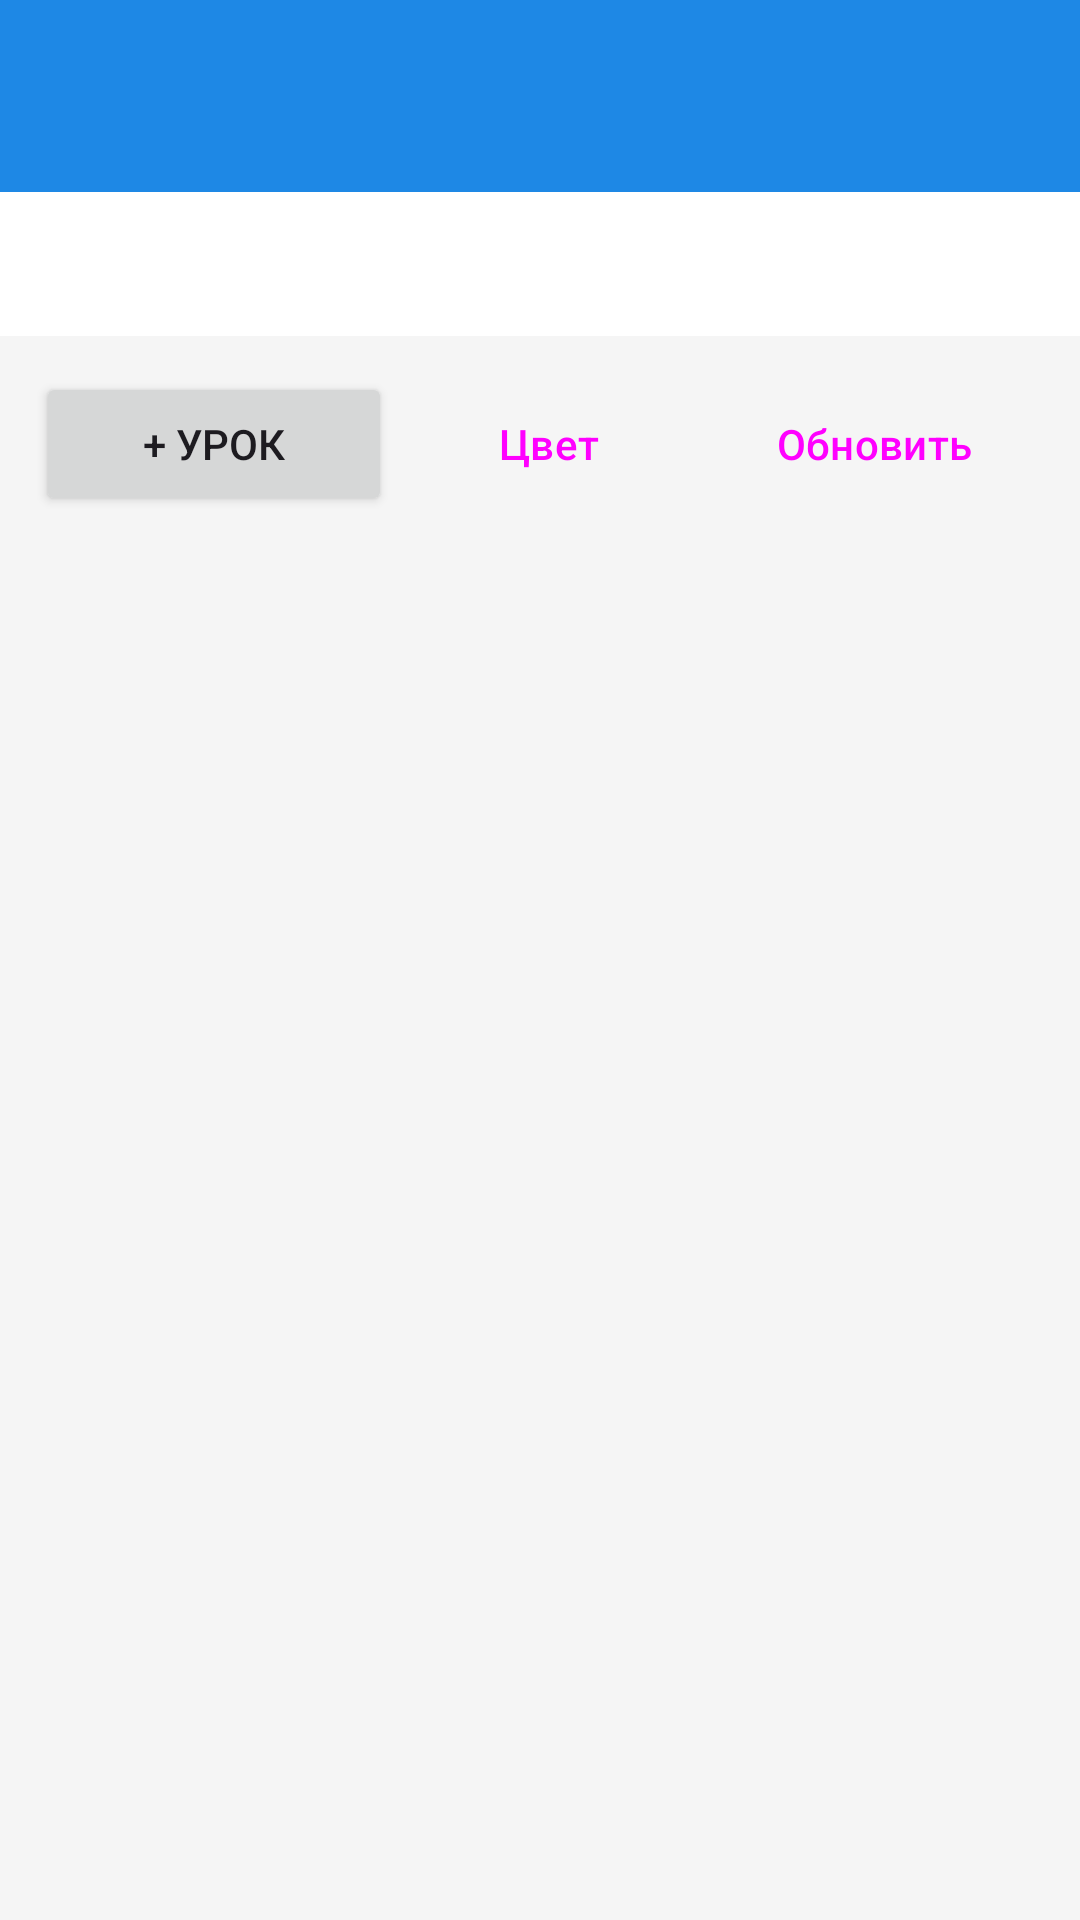

Produce the Android XML layout that renders to this screen, including the resource entries it uses.
<!-- AndroidManifest.xml: activity theme Theme.ScheduleWidget -->
<!-- res/layout/activity_main.xml -->
<?xml version="1.0" encoding="utf-8"?>
<LinearLayout xmlns:android="http://schemas.android.com/apk/res/android"
    xmlns:app="http://schemas.android.com/apk/res-auto"
    android:layout_width="match_parent"
    android:layout_height="match_parent"
    android:orientation="vertical"
    android:background="#F5F5F5">

    <com.google.android.material.appbar.MaterialToolbar
        android:layout_width="match_parent"
        android:layout_height="?attr/actionBarSize"
        android:background="?attr/colorPrimary"
        android:title="Расписание"
        android:titleTextColor="@android:color/white"
        app:titleTextColor="@android:color/white" />

    <com.google.android.material.tabs.TabLayout
        android:id="@+id/tab_days"
        android:layout_width="match_parent"
        android:layout_height="wrap_content"
        android:background="@android:color/white"
        app:tabMode="scrollable"
        app:tabGravity="fill"
        app:tabIndicatorColor="?attr/colorPrimary"
        app:tabSelectedTextColor="?attr/colorPrimary"
        app:tabTextColor="#757575" />

    <LinearLayout
        android:layout_width="match_parent"
        android:layout_height="wrap_content"
        android:orientation="horizontal"
        android:padding="12dp"
        android:gravity="center_vertical">

        <Button
            android:id="@+id/btn_add"
            android:layout_width="0dp"
            android:layout_height="wrap_content"
            android:layout_weight="1"
            android:text="+ Урок"
            android:layout_marginEnd="8dp" />

        <Button
            android:id="@+id/btn_colors"
            style="@style/Widget.Material3.Button.OutlinedButton"
            android:layout_width="wrap_content"
            android:layout_height="wrap_content"
            android:text="Цвет"
            android:layout_marginEnd="8dp" />

        <Button
            android:id="@+id/btn_refresh_widget"
            style="@style/Widget.Material3.Button.TonalButton"
            android:layout_width="wrap_content"
            android:layout_height="wrap_content"
            android:text="Обновить" />
    </LinearLayout>

    <TextView
        android:id="@+id/tv_empty"
        android:layout_width="match_parent"
        android:layout_height="wrap_content"
        android:gravity="center"
        android:padding="32dp"
        android:text="Нет уроков.\nНажмите «+ Урок», чтобы добавить."
        android:textColor="#9E9E9E"
        android:textSize="16sp"
        android:visibility="gone" />

    <androidx.recyclerview.widget.RecyclerView
        android:id="@+id/recycler_lessons"
        android:layout_width="match_parent"
        android:layout_height="0dp"
        android:layout_weight="1"
        android:padding="8dp"
        android:clipToPadding="false" />

</LinearLayout>
<!-- resources referenced by this layout -->
<resources>
  <style name="Theme.ScheduleWidget" parent="Theme.Material3.Light.NoActionBar">
          <item name="colorPrimary">#1E88E5</item>
          <item name="colorPrimaryContainer">#BBDEFB</item>
          <item name="colorOnPrimary">#FFFFFF</item>
          <item name="colorSecondary">#43A047</item>
          <item name="android:statusBarColor">#1565C0</item>
      </style>
</resources>
